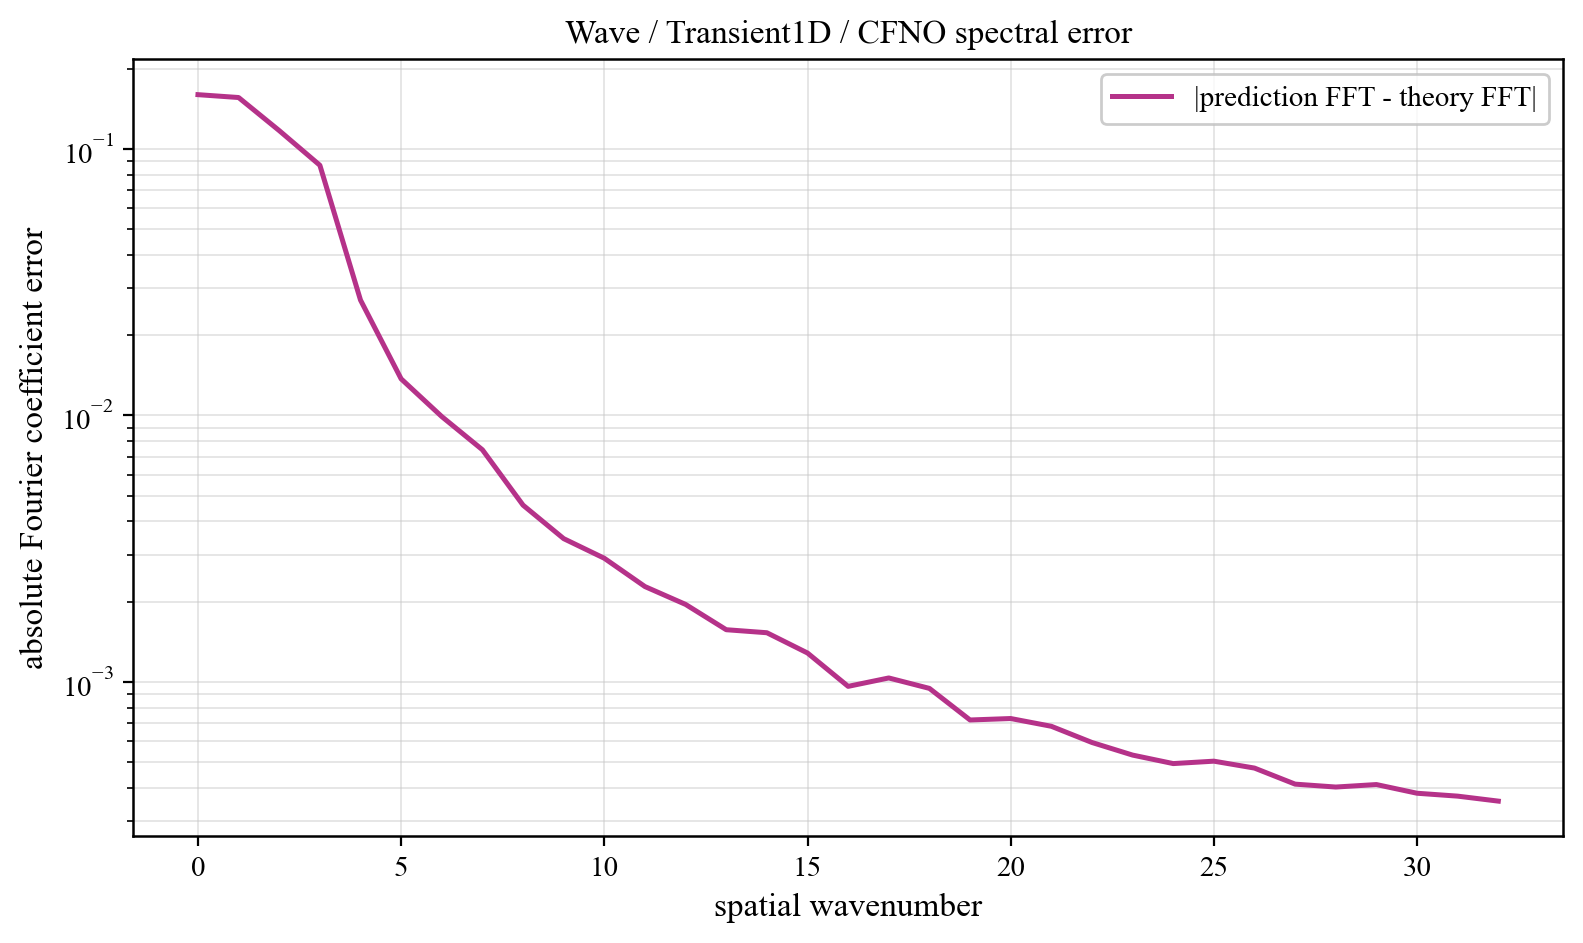

The data file committed next to this chart (first rows):
component, prediction_magnitude, theory_magnitude, absolute_coefficient_error
0, 0.1609, 0.03717, 0.16
1, 0.1169, 0.1524, 0.1561
2, 0.08498, 0.1507, 0.1173
3, 0.04229, 0.09395, 0.08691
4, 0.01445, 0.02524, 0.02711
5, 0.007208, 0.01308, 0.01372
6, 0.00596, 0.008264, 0.009904
7, 0.004666, 0.005781, 0.007433
8, 0.002436, 0.004307, 0.004606
9, 0.001621, 0.003352, 0.003449
10, 0.001456, 0.002694, 0.00291
11, 0.001178, 0.00222, 0.002279
12, 0.0009469, 0.001866, 0.001953
13, 0.0008373, 0.001594, 0.00157
14, 0.0008145, 0.001381, 0.001529
15, 0.000678, 0.001211, 0.001284
16, 0.0005803, 0.001072, 0.0009621
17, 0.0005176, 0.0009583, 0.001035
18, 0.0005022, 0.0008633, 0.0009453
19, 0.0003956, 0.0007835, 0.0007194
20, 0.0003558, 0.0007159, 0.0007286
21, 0.0003202, 0.0006582, 0.0006814
22, 0.0002946, 0.0006088, 0.0005924
23, 0.0002562, 0.0005663, 0.0005312
24, 0.0002573, 0.0005297, 0.0004936
25, 0.0002139, 0.0004982, 0.000504
26, 0.0002225, 0.0004713, 0.0004748
27, 0.000205, 0.0004484, 0.0004133
28, 0.000163, 0.0004293, 0.000403
29, 0.0001738, 0.0004138, 0.0004118
30, 0.0001692, 0.000402, 0.000382
31, 0.0001694, 0.0003941, 0.0003725
32, 0.0001671, 0.0003908, 0.0003568
